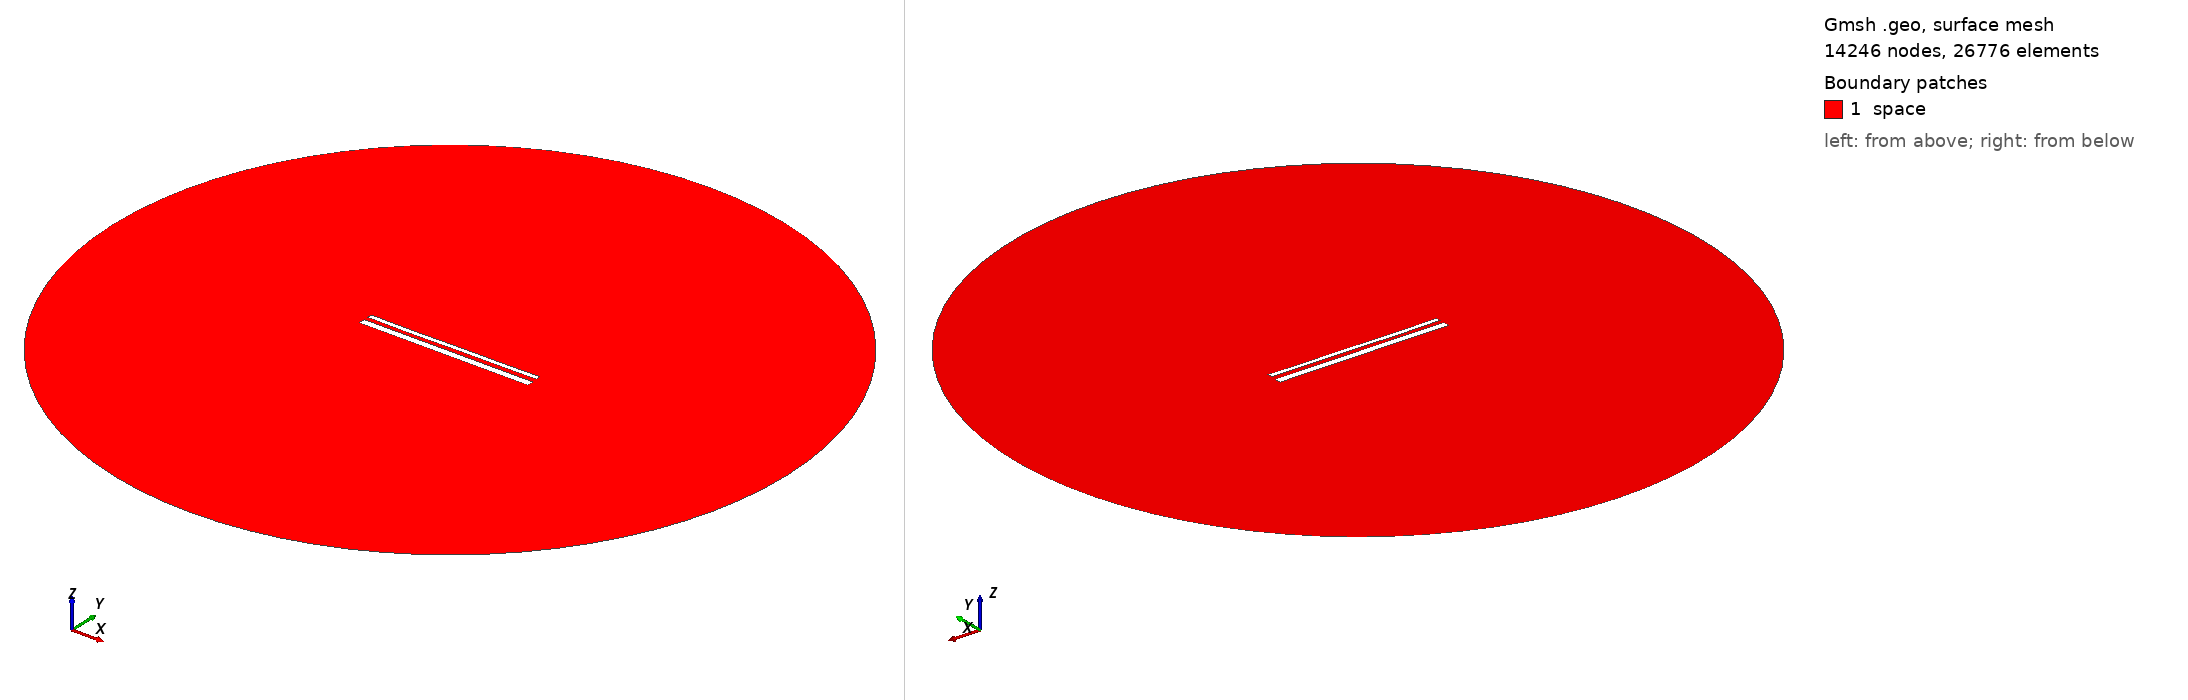

Gmsh geometry script, surface-meshed: 14246 nodes, 26776 surface elements. Boundary patches (legend numbers): 1 space. Left view from above one corner, right view from below the opposite corner. Legend entries are the model's physical surfaces. The drawing asked Gmsh for element sizes between 1% and 20% of the model's largest extent; the script's own settings can give other sizes.

=== 14907.geo (drawn) ===
//---------------------------------------
// Geometry kernel
//---------------------------------------

SetFactory("OpenCASCADE");



//---------------------------------------
// Parameters of the geometry
//---------------------------------------

// Overetch of the upper plate
overetch = 0.5;

// Distance between the plates
distance = 2.25;

// Discretization over the x axis (for the deformation)
nx = 50; 

// Length of the plate
L = 100 - overetch; 

// Number of modes
n = 4; 

// 1st mode coefficient
coeff(1) = 0.15;
beta(1) = 0.596864 * 3.1415926535 / L;

// 2nd mode coefficient
coeff(2) = -0.075;
beta(2) = 1.49418 * 3.1415926535 / L;

// 3rd mode coefficient
coeff(3) = -0.075;
beta(3) = 2.50025 * 3.1415926535 / L;

// 4th mode coefficient
coeff(4) = -0.075;
beta(4) = 3.49999 * 3.1415926535 / L;



//---------------------------------------
// Upper plate (deformed rectangle)
//---------------------------------------

// Coordiantes of the upper plate
xmin = -50;
xmax = 50 - overetch;

// Height of the upper plate
yheight = 4 - 2 * overetch;

// Indexes of the points
UpperID[] = {};
LowerID[] = {};
LeftID[] = {};
RightID[] = {};

// Point index
p = 1;

// Horizontal edges
For i In {1:nx}
    x = xmin + (i-1)*(xmax - xmin)/(nx-1);

    y_bottom = distance / 2 + overetch;
    For j In {1:n}
        C = (Cosh(beta(j)*L) + Cos(beta(j)*L)) / (Sinh(beta(j)*L) + Sin(beta(j)*L));
        y_bottom  = y_bottom + coeff(j) * (Cosh(beta(j)*(x+50)) - Cos(beta(j)*(x+50)) - C * (Sinh(beta(j)*(x+50)) - Sin(beta(j)*(x+50))));
    EndFor

    y_top = y_bottom + yheight;

    Point(p) = {x, y_top, 0, 1.0};
    UpperID[i] = p;
    p = p + 1;

    Point(p) = {x, y_bottom, 0, 1.0};
    LowerID[i] = p;
    p = p + 1;
EndFor

// Create point lists
UpperPts[] = {}; LowerPts[] = {};
For i In {1:nx}
  UpperPts[] += {UpperID[i]};
  LowerPts[] += {LowerID[i]};
EndFor

// Build splines
Spline(1) = {UpperPts[]};
Spline(2) = {LowerPts[]};
Line(3) = {LowerPts[nx-1], UpperPts[nx-1]};
Line(4) = {LowerPts[0], UpperPts[0]};

// Build the plane surface
Curve Loop(1) = {2, 3, -1, -4};
Plane Surface(1) = {1};



//---------------------------------------
// Lower plate (rectangle)
//---------------------------------------

// Vertices
Point(1001) = {-50, -1, 0, 1.0};
Point(1002) = { 50, -1, 0, 1.0};
Point(1003) = { 50,  -5, 0, 1.0};
Point(1004) = {-50,  -5, 0, 1.0};

// Edges
Line(5) = {1001, 1002};
Line(6) = {1002, 1003};
Line(7) = {1003, 1004};
Line(8) = {1004, 1001};

// Plane surface
Line Loop(2) = {5, 6, 7, 8};
Plane Surface(2) = {2}; 



//---------------------------------------
// Outer (fictious) boundary
//---------------------------------------

// Points
Point(1005) = {0, 0, 0};       // Center
Point(1006) = {200, 0, 0};     // Start point
Point(1007) = {0, 200, 0};     // 90 degrees
Point(1008) = {-200, 0, 0};    // 180 degrees
Point(1009) = {0, -200, 0};    // 270 degrees

// Circle arcs (each needs start, center, end)
Circle(9) = {1006, 1005, 1007};
Circle(10) = {1007, 1005, 1008};
Circle(11) = {1008, 1005, 1009};
Circle(12) = {1009, 1005, 1006};

// Plane surface for the entire domain
Curve Loop(3) = {9, 10, 11, 12};
Surface(3) = {3};

// Subtract the plates from the whole domain to obtain the actual domain where we want to solve the equations
BooleanDifference{ Surface{3}; Delete; }{ Surface{1}; Surface{2}; Delete; }




//---------------------------------------
// Transfinite Lines/Curves
//---------------------------------------

// Set the number of points on the boundaries
r = 7;

// Plates
Transfinite Curve {1, 2} = 50*r Using Progression 1;
Transfinite Curve {3, 4} = 2*r Using Progression 1;
Transfinite Line {5, 7} = 50*r Using Progression 1;
Transfinite Line {6, 8} = 2*r Using Progression 1;

// Outer boundary
Transfinite Line {9, 10, 11, 12} = 20 Using Progression 1;



//---------------------------------------
// Physical groups
//---------------------------------------                

// Physical curves (boundaries)
Physical Line("force_segment", 10) = {2};
Physical Line("upper_plate", 11) = {1, 3, 4};
Physical Line("lower_plate", 12) = {5, 6, 7, 8};
Physical Line("boundary", 20) = {9, 10, 11, 12};

// Physical Surfaces
Physical Surface("space", 30) = {3};



//---------------------------------------
// 6. Generate the Mesh
//---------------------------------------

// 2D mesh generation
Mesh 2;
